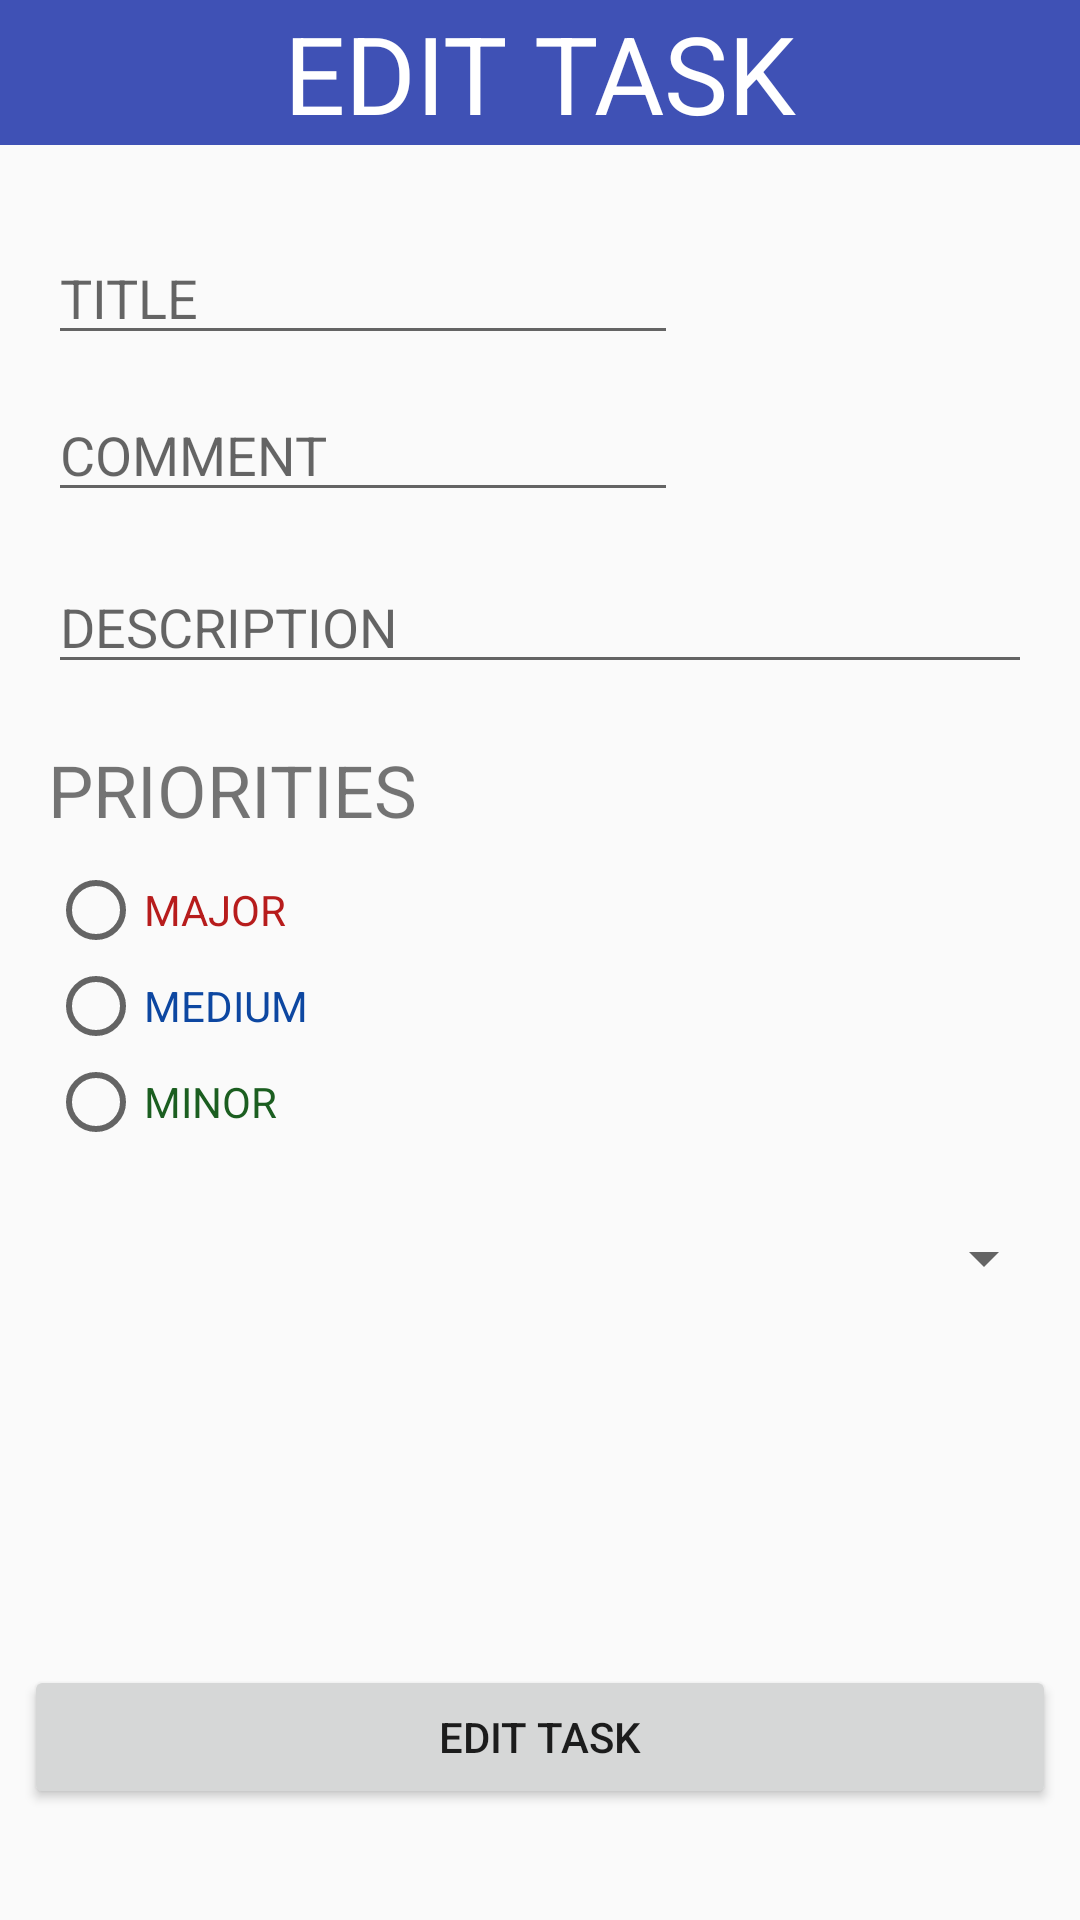

Reconstruct the res/layout file that produces this screen, plus the resources it refers to.
<!-- AndroidManifest.xml: application theme AppTheme -->
<!-- res/layout/activity_edit_task.xml -->
<?xml version="1.0" encoding="utf-8"?>
<android.support.constraint.ConstraintLayout xmlns:android="http://schemas.android.com/apk/res/android"
    xmlns:app="http://schemas.android.com/apk/res-auto"
    xmlns:tools="http://schemas.android.com/tools"
    android:layout_width="match_parent"
    android:layout_height="match_parent"
    tools:context="com.example.usuario.tasker.activities.EditTaskActivity"
    tools:layout_editor_absoluteY="25dp">

    <TextView
        android:id="@+id/textView2"
        android:layout_width="0dp"
        android:layout_height="wrap_content"
        android:background="@color/colorPrimary"
        android:gravity="center"
        android:text="@string/edit_task_title"
        android:textColor="@color/white"
        android:textSize="@dimen/titles"
        app:layout_constraintEnd_toEndOf="parent"
        app:layout_constraintStart_toStartOf="parent"
        app:layout_constraintTop_toTopOf="parent" />

    <EditText
        android:id="@+id/et_task_name"
        android:layout_width="wrap_content"
        android:layout_height="wrap_content"
        android:layout_marginStart="16dp"
        android:layout_marginTop="77dp"
        android:ems="10"
        android:hint="@string/task_title_hint"
        android:inputType="textPersonName"
        app:layout_constraintStart_toStartOf="parent"
        app:layout_constraintTop_toTopOf="parent" />

    <EditText
        android:id="@+id/et_task_comment"
        android:layout_width="wrap_content"
        android:layout_height="wrap_content"
        android:layout_marginStart="16dp"
        android:layout_marginTop="11dp"
        android:ems="10"
        android:hint="@string/task_comment_hint"
        android:inputType="textPersonName"
        app:layout_constraintStart_toStartOf="parent"
        app:layout_constraintTop_toBottomOf="@+id/et_task_name" />

    <EditText
        android:id="@+id/et_task_desc"
        android:layout_width="0dp"
        android:layout_height="wrap_content"
        android:layout_marginEnd="16dp"
        android:layout_marginStart="16dp"
        android:layout_marginTop="16dp"
        android:ems="10"
        android:hint="@string/task_desc_hint"
        android:inputType="textMultiLine"
        app:layout_constraintEnd_toEndOf="parent"
        app:layout_constraintStart_toStartOf="parent"
        app:layout_constraintTop_toBottomOf="@+id/et_task_comment" />

    <TextView
        android:id="@+id/tv_priority"
        android:layout_width="wrap_content"
        android:layout_height="wrap_content"
        android:layout_marginStart="16dp"
        android:layout_marginTop="19dp"

        android:text="@string/task_priority_title"
        android:textSize="@dimen/sub_title"
        app:layout_constraintStart_toStartOf="parent"
        app:layout_constraintTop_toBottomOf="@+id/et_task_desc" />


    <RadioGroup
        android:id="@+id/et_radioButton"
        android:layout_width="wrap_content"
        android:layout_height="wrap_content"
        android:layout_marginStart="16dp"
        android:layout_marginTop="8dp"
        app:layout_constraintStart_toStartOf="parent"
        app:layout_constraintTop_toBottomOf="@+id/tv_priority">

        <RadioButton
            android:id="@+id/et_rb_major_prior"
            android:layout_width="wrap_content"
            android:layout_height="wrap_content"
            android:text="@string/task_priority_major"
            android:textColor="@color/major_prior_task" />

        <RadioButton
            android:id="@+id/et_rb_medium_prior"
            android:layout_width="wrap_content"
            android:layout_height="wrap_content"
            android:text="@string/task_priority_medium"
            android:textColor="@color/medium_prior_task" />

        <RadioButton
            android:id="@+id/et_rb_minor_prior"
            android:layout_width="wrap_content"
            android:layout_height="wrap_content"
            android:text="@string/task_priority_minor"
            android:textColor="@color/minor_prior_task" />

    </RadioGroup>

    <Spinner
        android:id="@+id/et_users_spinner"
        android:layout_width="0dp"
        android:layout_height="wrap_content"
        android:layout_marginEnd="8dp"
        android:layout_marginStart="8dp"
        android:layout_marginTop="24dp"
        app:layout_constraintEnd_toEndOf="parent"
        app:layout_constraintStart_toStartOf="parent"
        app:layout_constraintTop_toBottomOf="@+id/et_radioButton" />

    <Button
        android:id="@+id/et_btn_add_task"
        android:layout_width="0dp"
        android:layout_height="wrap_content"
        android:layout_marginBottom="37dp"
        android:layout_marginEnd="8dp"
        android:layout_marginStart="8dp"
        android:text="@string/edit_task"
        app:layout_constraintBottom_toBottomOf="parent"
        app:layout_constraintEnd_toEndOf="parent"
        app:layout_constraintStart_toStartOf="parent" />

</android.support.constraint.ConstraintLayout>
<!-- resources referenced by this layout -->
<resources>
  <color name="colorPrimary">#3F51B5</color>
  <color name="major_prior_task">#B71C1C</color>
  <color name="medium_prior_task">#0D47A1</color>
  <color name="minor_prior_task">#1B5E20</color>
  <dimen name="sub_title">24sp</dimen>
  <dimen name="titles">36sp</dimen>
  <string name="edit_task">EDIT TASK</string>
  <string name="edit_task_title">EDIT TASK</string>
  <string name="task_comment_hint">COMMENT</string>
  <string name="task_desc_hint">DESCRIPTION</string>
  <string name="task_priority_major">MAJOR</string>
  <string name="task_priority_medium">MEDIUM</string>
  <string name="task_priority_minor">MINOR</string>
  <string name="task_priority_title">PRIORITIES</string>
  <string name="task_title_hint">TITLE</string>
  <style name="AppTheme" parent="Theme.AppCompat.Light.NoActionBar">
          
          <item name="colorPrimary">@color/colorPrimary</item>
          <item name="colorPrimaryDark">@color/colorPrimaryDark</item>
          <item name="colorAccent">@color/colorAccent</item>
      </style>
  <color name="colorPrimaryDark">#303F9F</color>
  <color name="colorAccent">#FF4081</color>
  <!-- not gathered from this repository: default colours our renderer supplied (Android Studio template values) -->
  <color name="white">#FFFFFFFF</color>
</resources>
